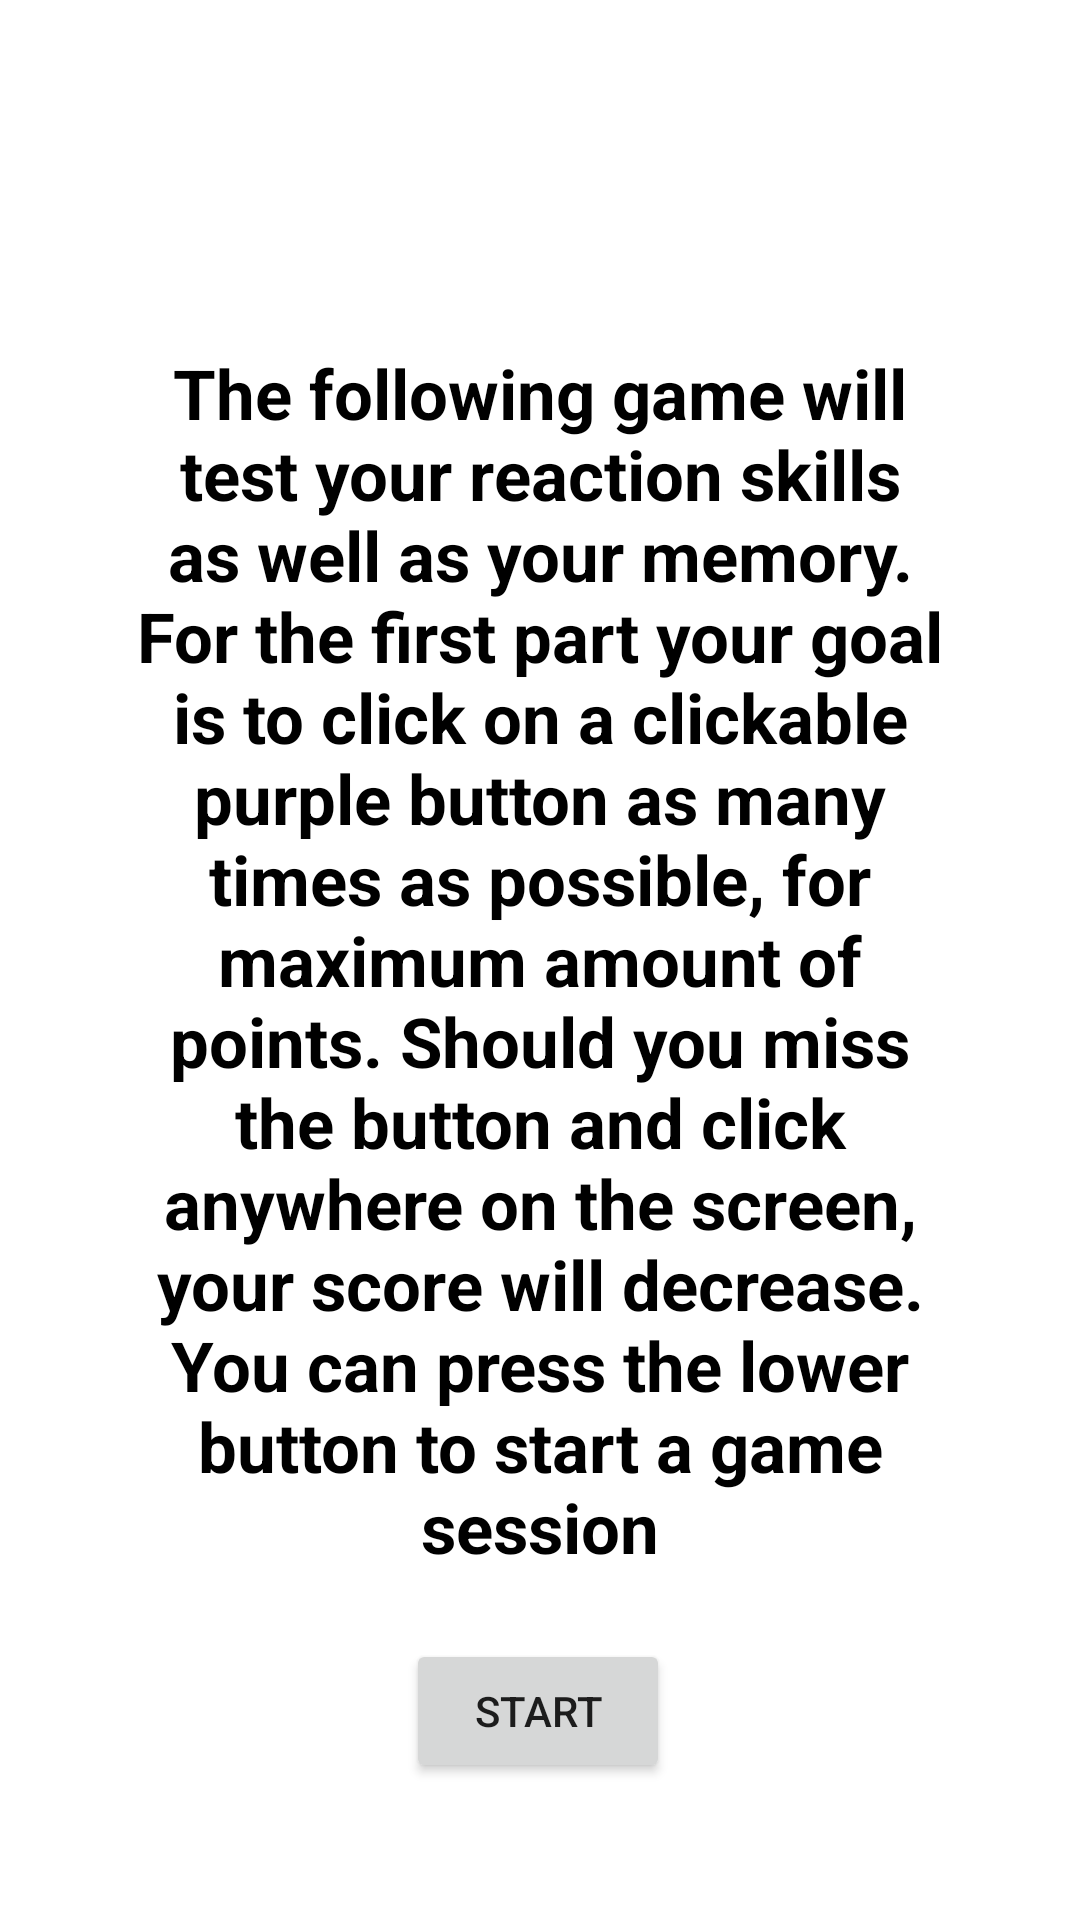

The Android layout XML behind this screen, and the referenced resources:
<!-- AndroidManifest.xml: application theme Theme.NavigTwo -->
<!-- res/layout/activity_about.xml -->
<?xml version="1.0" encoding="utf-8"?>
<androidx.constraintlayout.widget.ConstraintLayout xmlns:android="http://schemas.android.com/apk/res/android"
    xmlns:app="http://schemas.android.com/apk/res-auto"
    xmlns:tools="http://schemas.android.com/tools"
    android:layout_width="match_parent"
    android:layout_height="match_parent"
    tools:context=".AboutActivity">

    <ScrollView
        android:layout_width="wrap_content"
        android:layout_height="wrap_content"
        app:layout_constraintBottom_toBottomOf="parent"
        app:layout_constraintEnd_toEndOf="parent"
        app:layout_constraintStart_toStartOf="parent"
        app:layout_constraintTop_toTopOf="parent">



    <TextView
        android:id="@+id/textView"
        android:layout_width="275dp"
        android:layout_height="wrap_content"
        android:text="The following game will test your reaction skills as well as your memory. For the first part your goal is to click on a clickable purple button as many times as possible, for maximum amount of points. Should you miss the button and click anywhere on the screen, your score will decrease.



        You can press the lower button to start a game session"
        android:textAlignment="center"
        android:textColor="@color/black"
        android:textSize="23sp"
        android:textStyle="bold"
        app:layout_constraintBottom_toBottomOf="parent"
        app:layout_constraintEnd_toEndOf="parent"
        app:layout_constraintStart_toStartOf="parent"
        app:layout_constraintTop_toTopOf="parent"
        app:layout_constraintVertical_bias="0.28" />




    </ScrollView>

    <Button
        android:id="@+id/buttonSecond"
        android:layout_width="wrap_content"
        android:layout_height="wrap_content"
        android:text="Start"
        app:layout_constraintBottom_toBottomOf="parent"
        app:layout_constraintEnd_toEndOf="parent"
        app:layout_constraintHorizontal_bias="0.498"
        app:layout_constraintStart_toStartOf="parent"
        app:layout_constraintTop_toTopOf="parent"
        app:layout_constraintVertical_bias="0.923" />
</androidx.constraintlayout.widget.ConstraintLayout>
<!-- resources referenced by this layout -->
<resources>
  <style name="Theme.NavigTwo" parent="Theme.MaterialComponents.DayNight.DarkActionBar">
          
          <item name="colorPrimary">@color/purple_500</item>
          <item name="colorPrimaryVariant">@color/purple_700</item>
          <item name="colorOnPrimary">@color/white</item>
          
          <item name="colorSecondary">@color/teal_200</item>
          <item name="colorSecondaryVariant">@color/teal_700</item>
          <item name="colorOnSecondary">@color/black</item>
          
          <item name="android:statusBarColor">?attr/colorPrimaryVariant</item>
          
      </style>
  <!-- not gathered from this repository: default colours our renderer supplied (Android Studio template values) -->
  <color name="purple_500">#FF6200EE</color>
  <color name="purple_700">#FF3700B3</color>
  <color name="teal_200">#FF03DAC5</color>
  <color name="teal_700">#FF018786</color>
  <color name="black">#FF000000</color>
  <color name="white">#FFFFFFFF</color>
</resources>
